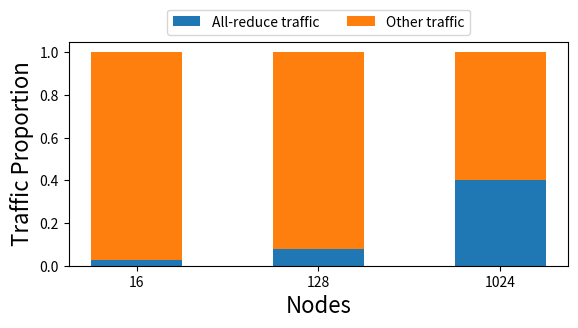

Source code (Python):
import matplotlib.pyplot as plt
import numpy as np

fig, ax = plt.subplots(1, 1)
fig.set_size_inches(6, 3.5)

ax.set_xlabel('Nodes', fontsize=16)
ax.set_ylabel('Traffic Proportion', fontsize=16)

node_counts = ['16', '128', '1024']
traffic = {}
# Scripted estimate for 1024 value of 0.4008872256641237 misses some all-reduce exchanges
traffic["All-reduce traffic"] = [0.0276194269682863, 0.07908444563655101, 0.4041381935374884]
traffic["Other traffic"] = [1 - t for t in traffic["All-reduce traffic"]]
width = 0.5

bottom = np.zeros(3)
for lbl, weight_count in traffic.items():
    p = ax.bar(node_counts, weight_count, width, label=lbl, bottom=bottom)
    bottom += weight_count

ax.legend(bbox_to_anchor=(0.5, 1), loc="lower center", ncol=2)

fig.tight_layout(pad=1.5)

plt.savefig('baseline_traffic_i.pdf', bbox_inches='tight', pad_inches=.15, dpi=600)
# plt.show()
